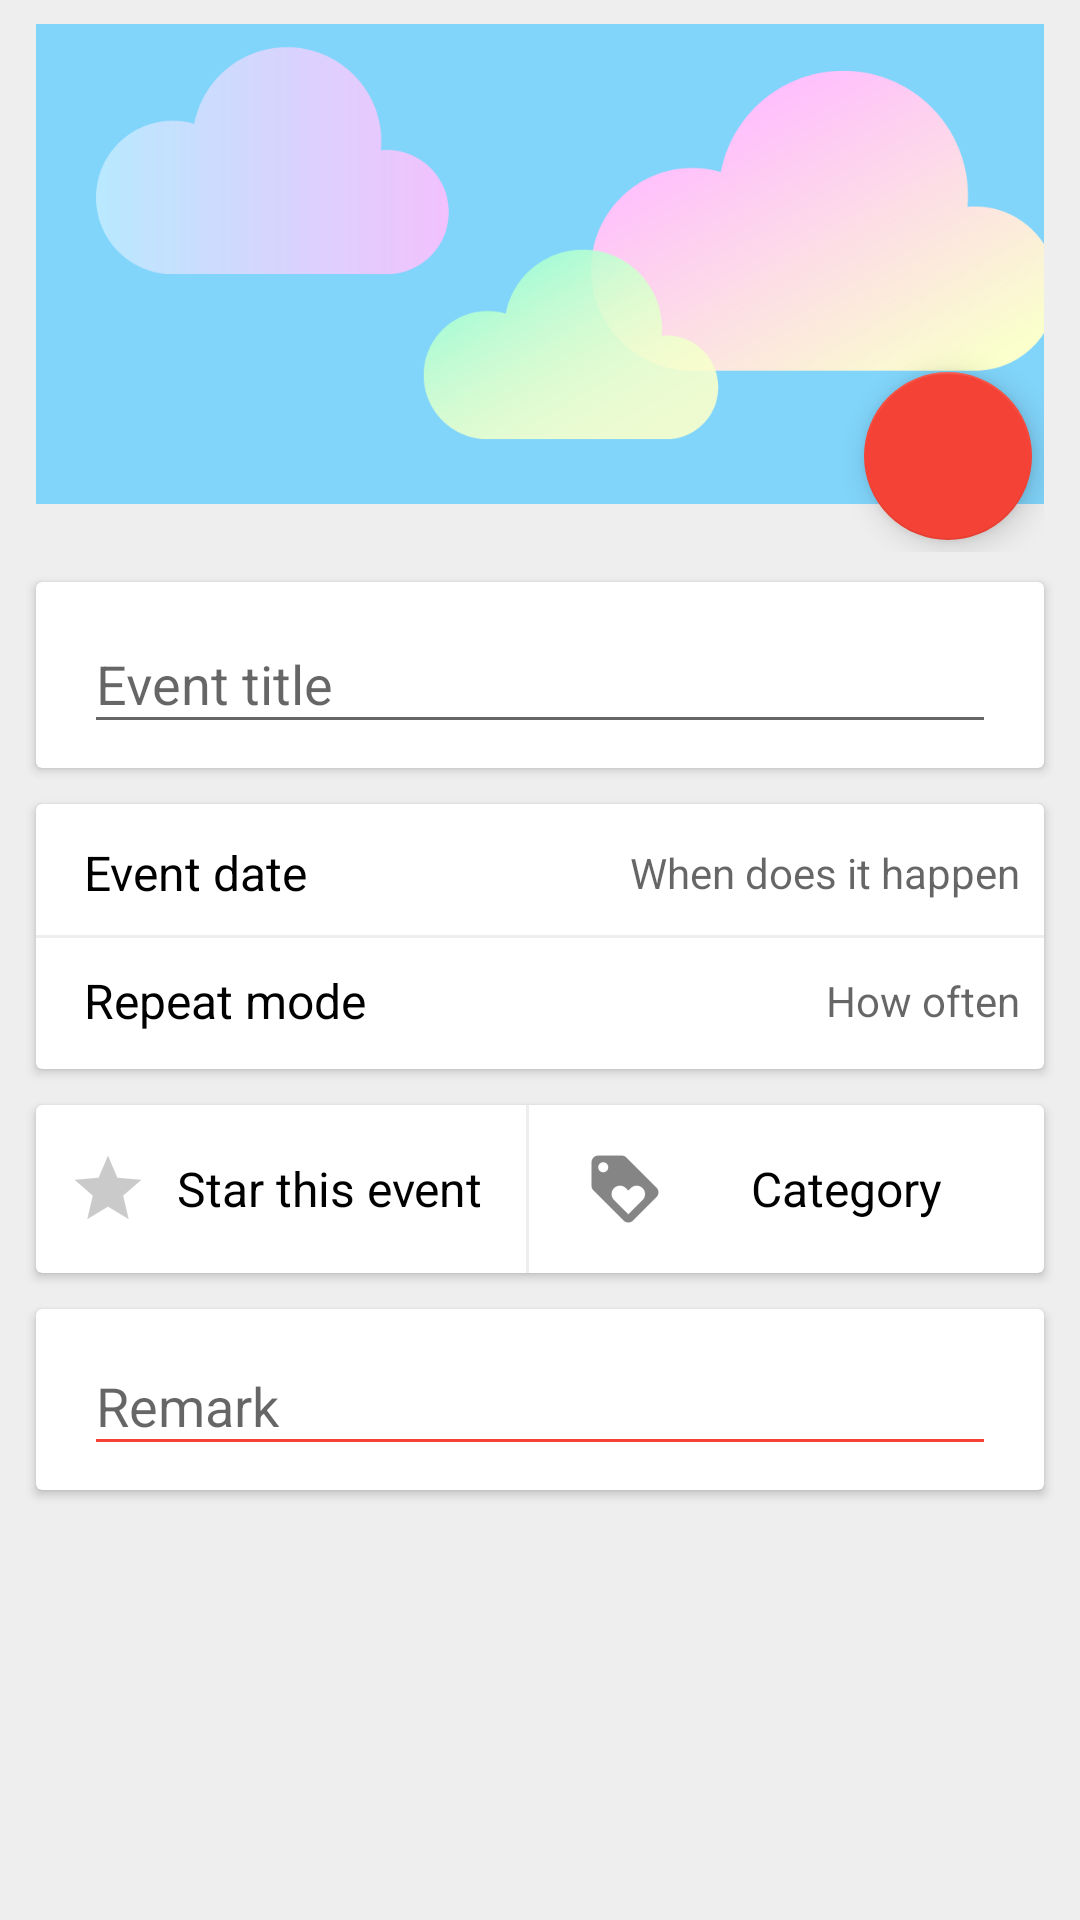

Reconstruct the res/layout file that produces this screen, plus the resources it refers to.
<!-- AndroidManifest.xml: application theme Theme.AppCompat.Light.NoActionBar -->
<!-- res/layout/add_edit_fg.xml -->
<?xml version="1.0" encoding="utf-8"?>
<ScrollView
    xmlns:android="http://schemas.android.com/apk/res/android"
    xmlns:app="http://schemas.android.com/apk/res-auto"
    xmlns:tools="http://schemas.android.com/tools"
    android:layout_width="match_parent"
    android:layout_height="match_parent"
    android:background="@color/bg_light_grey">

    <LinearLayout
        android:id="@+id/scroll_view"
        android:layout_width="match_parent"
        android:layout_height="wrap_content"
        android:orientation="vertical">

        <android.support.design.widget.CoordinatorLayout
            android:layout_width="match_parent"
            android:layout_height="wrap_content"
            android:layout_marginBottom="4dp"
            android:layout_marginEnd="12dp"
            android:layout_marginStart="12dp"
            android:layout_marginTop="8dp"
            app:cardElevation="@dimen/cardview_default_elevation">

            <ImageView
                android:id="@+id/bg_pic_preview"
                android:layout_width="match_parent"
                android:layout_height="160dp"
                android:layout_marginBottom="16dp"
                android:contentDescription="@string/back_ground_picture"
                android:scaleType="centerCrop"
                app:srcCompat="@drawable/bg_pre"/>

            <android.support.design.widget.FloatingActionButton
                android:id="@+id/camera_fab"
                android:layout_width="match_parent"
                android:layout_height="wrap_content"
                android:layout_gravity="end|bottom"
                android:layout_margin="4dp"
                app:backgroundTint="@color/colorPrimary"
                app:fabSize="normal"
                app:srcCompat="@drawable/ic_action_camera"/>
        </android.support.design.widget.CoordinatorLayout>

        <android.support.v7.widget.CardView
            style="@style/AddEditCardViewMargin"
            android:layout_width="match_parent"
            android:layout_height="wrap_content"
            >

            <android.support.design.widget.TextInputLayout
                android:id="@+id/title_layout"
                android:layout_width="match_parent"
                android:layout_height="wrap_content"
                android:layout_marginEnd="16dp"
                android:layout_marginStart="16dp"
                android:hint="@string/event_title"
                app:counterMaxLength="30"
                app:counterTextAppearance="@style/AddEdit_EditTextInput"
                app:hintTextAppearance="@style/TextAppearance.AppCompat.Small.Inverse">

                <android.support.design.widget.TextInputEditText
                    android:id="@+id/title_edit_text"
                    style="@style/EditTitle"
                    android:layout_width="match_parent"
                    android:layout_height="wrap_content"
                    android:layout_marginBottom="8dp"
                    android:descendantFocusability="beforeDescendants"
                    android:focusableInTouchMode="true"
                    android:inputType="text"
                    android:maxLength="30"/>

            </android.support.design.widget.TextInputLayout>

        </android.support.v7.widget.CardView>

        <android.support.v7.widget.CardView
            style="@style/AddEditCardViewMargin"
            android:layout_width="match_parent"
            android:layout_height="wrap_content"
            >

            <LinearLayout
                android:layout_width="match_parent"
                android:layout_height="match_parent"
                android:orientation="vertical">

                <LinearLayout
                    android:id="@+id/date_layout_edit"
                    android:layout_width="match_parent"
                    android:layout_height="wrap_content"
                    android:layout_marginBottom="10dp"
                    android:layout_marginEnd="8dp"
                    android:layout_marginStart="16dp"
                    android:layout_marginTop="12dp"
                    android:gravity="center_vertical"
                    android:orientation="horizontal">

                    <TextView
                        style="@style/AddEditHeadingText"
                        android:layout_width="wrap_content"
                        android:layout_height="wrap_content"
                        android:text="@string/event_date"/>

                    <TextView
                        android:id="@+id/date_text_view_edit"
                        style="@style/AddEditSelectedContentText"
                        android:layout_width="fill_parent"
                        android:layout_height="wrap_content"
                        android:drawableEnd="@drawable/ic_action_right"
                        android:gravity="end|center_vertical"
                        android:hint="@string/when_does_it_happen"/>
                </LinearLayout>

                <View style="@style/LayoutDivider.Vertical"/>

                <LinearLayout
                    android:id="@+id/repeat_layout_edit"
                    android:layout_width="match_parent"
                    android:layout_height="wrap_content"
                    android:layout_marginBottom="12dp"
                    android:layout_marginEnd="8dp"
                    android:layout_marginStart="16dp"
                    android:layout_marginTop="10dp"
                    android:gravity="center_vertical"
                    android:orientation="horizontal">

                    <TextView
                        style="@style/AddEditHeadingText"
                        android:layout_width="wrap_content"
                        android:layout_height="wrap_content"
                        android:text="@string/repeat_mode"/>

                    <TextView
                        android:id="@+id/repeat_text_view_edit"
                        style="@style/AddEditSelectedContentText"
                        android:layout_width="fill_parent"
                        android:layout_height="wrap_content"
                        android:drawableEnd="@drawable/ic_action_right"
                        android:gravity="end|center_vertical"
                        android:hint="@string/how_often_to_repeat"/>
                </LinearLayout>
            </LinearLayout>
        </android.support.v7.widget.CardView>

        <android.support.v7.widget.CardView
            style="@style/AddEditCardViewMargin"
            android:layout_width="match_parent"
            android:layout_height="wrap_content"
            >

            <LinearLayout
                android:layout_width="match_parent"
                android:layout_height="56dp"
                android:baselineAligned="false"
                android:gravity="center"
                android:orientation="horizontal">

                <TextView
                    android:id="@+id/star_textview_addedit"
                    style="@style/AddEditHeadingText"
                    android:layout_width="0dp"
                    android:layout_height="wrap_content"
                    android:layout_marginEnd="8dp"
                    android:layout_marginStart="8dp"
                    android:layout_weight="1"
                    android:drawableLeft="@drawable/ic_action_star"
                    android:gravity="center"
                    android:text="@string/star_this_event"
                    tools:ignore="RtlHardcoded"/>

                <View style="@style/LayoutDivider.Horizontal"/>

                <TextView
                    android:id="@+id/category_textview_addedit"
                    style="@style/AddEditHeadingText"
                    android:layout_width="0dp"
                    android:layout_height="wrap_content"
                    android:layout_marginEnd="8dp"
                    android:layout_marginStart="16dp"
                    android:layout_weight="1"
                    android:drawableEnd="@drawable/ic_action_right"
                    android:drawableLeft="@drawable/ic_category_empty"
                    android:gravity="center"
                    android:text="@string/tab_category"
                    tools:ignore="RtlHardcoded"/>

            </LinearLayout>
        </android.support.v7.widget.CardView>

        <android.support.v7.widget.CardView
            style="@style/AddEditCardViewMargin"
            android:layout_width="match_parent"
            android:layout_height="wrap_content"
            >

            <android.support.design.widget.TextInputLayout
                android:id="@+id/description_layout"
                android:layout_width="match_parent"
                android:layout_height="wrap_content"
                android:layout_marginEnd="16dp"
                android:layout_marginStart="16dp"
                android:hint="@string/remark"
                android:orientation="horizontal"
                android:theme="@style/MyDialText"
                app:counterMaxLength="200"
                app:counterTextAppearance="@style/AddEdit_EditTextInput">

                <android.support.design.widget.TextInputEditText
                    android:id="@+id/description_edit_text"
                    style="@style/EditTitle"
                    android:layout_width="match_parent"
                    android:layout_height="wrap_content"
                    android:layout_marginBottom="8dp"
                    android:descendantFocusability="beforeDescendants"
                    android:focusableInTouchMode="true"
                    android:inputType="text"
                    android:maxLength="100"/>

            </android.support.design.widget.TextInputLayout>
        </android.support.v7.widget.CardView>
    </LinearLayout>
</ScrollView>
<!-- resources referenced by this layout -->
<resources>
  <color name="bg_light_grey">#EEEEEE</color>
  <color name="colorPrimary">#f44336</color>
  <!-- drawable bg_pre: png bitmap (drawable, 79894 bytes) -->
  <!-- drawable ic_action_star: png bitmap (drawable-hdpi, 625 bytes) -->
  <!-- drawable ic_category_empty: png bitmap (drawable-hdpi, 586 bytes) -->
  <string name="back_ground_picture">back ground picture</string>
  <string name="event_date">Event date</string>
  <string name="event_title">Event title</string>
  <string name="how_often_to_repeat">How often</string>
  <string name="remark">Remark</string>
  <string name="repeat_mode">Repeat mode</string>
  <string name="star_this_event">Star this event</string>
  <string name="tab_category">Category</string>
  <string name="when_does_it_happen">When does it happen</string>
  <style name="AddEditCardViewMargin">
          <item name="android:layout_marginLeft">12dp</item>
          <item name="android:layout_marginRight">12dp</item>
          <item name="android:layout_marginTop">6dp</item>
          <item name="android:layout_marginBottom">6dp</item>
      </style>
  <style name="AddEditHeadingText" parent="Base.TextAppearance.AppCompat">
          <item name="android:textSize">16sp</item>
          <item name="android:textColor">@color/text_grey</item>
          <item name="textAllCaps">false</item>
      </style>
  <style name="AddEditSelectedContentText" parent="Base.TextAppearance.AppCompat">
          <item name="android:textSize">14sp</item>
          <item name="android:textColor">#0091EA</item>
          <item name="textAllCaps">false</item>
      </style>
  <style name="AddEdit_EditTextInput" parent="Base.TextAppearance.AppCompat">
          <item name="android:textSize">10sp</item>
          <item name="android:textColor">@color/text_grey</item>
          <item name="textAllCaps">false</item>
      </style>
  <style name="EditTitle" parent="Base.TextAppearance.AppCompat">
          <item name="android:textSize">18sp</item>
          <item name="android:textColor">@color/text_grey</item>
          <item name="textAllCaps">false</item>
      </style>
  <style name="LayoutDivider.Horizontal">
          <item name="android:layout_width">1dp</item>
          <item name="android:layout_height">match_parent</item>
      </style>
  <style name="LayoutDivider.Vertical">
          <item name="android:layout_width">match_parent</item>
          <item name="android:layout_height">1dp</item>
      </style>
  <style name="MyDialText" parent="Theme.AppCompat.Light.DarkActionBar">
          <item name="android:textSize">16sp</item>
          <item name="android:textColor">@color/grey_btm_sheet_text</item>
          <item name="colorControlNormal">@color/colorPrimaryLight</item>
          <item name="colorControlActivated">@color/colorPrimaryLight</item>
          <item name="colorControlHighlight">@color/colorPrimaryLight</item>
      </style>
  <color name="text_grey">#000000</color>
  <color name="grey_btm_sheet_text">#87000000</color>
  <color name="colorPrimaryLight">#f44336</color>
</resources>
